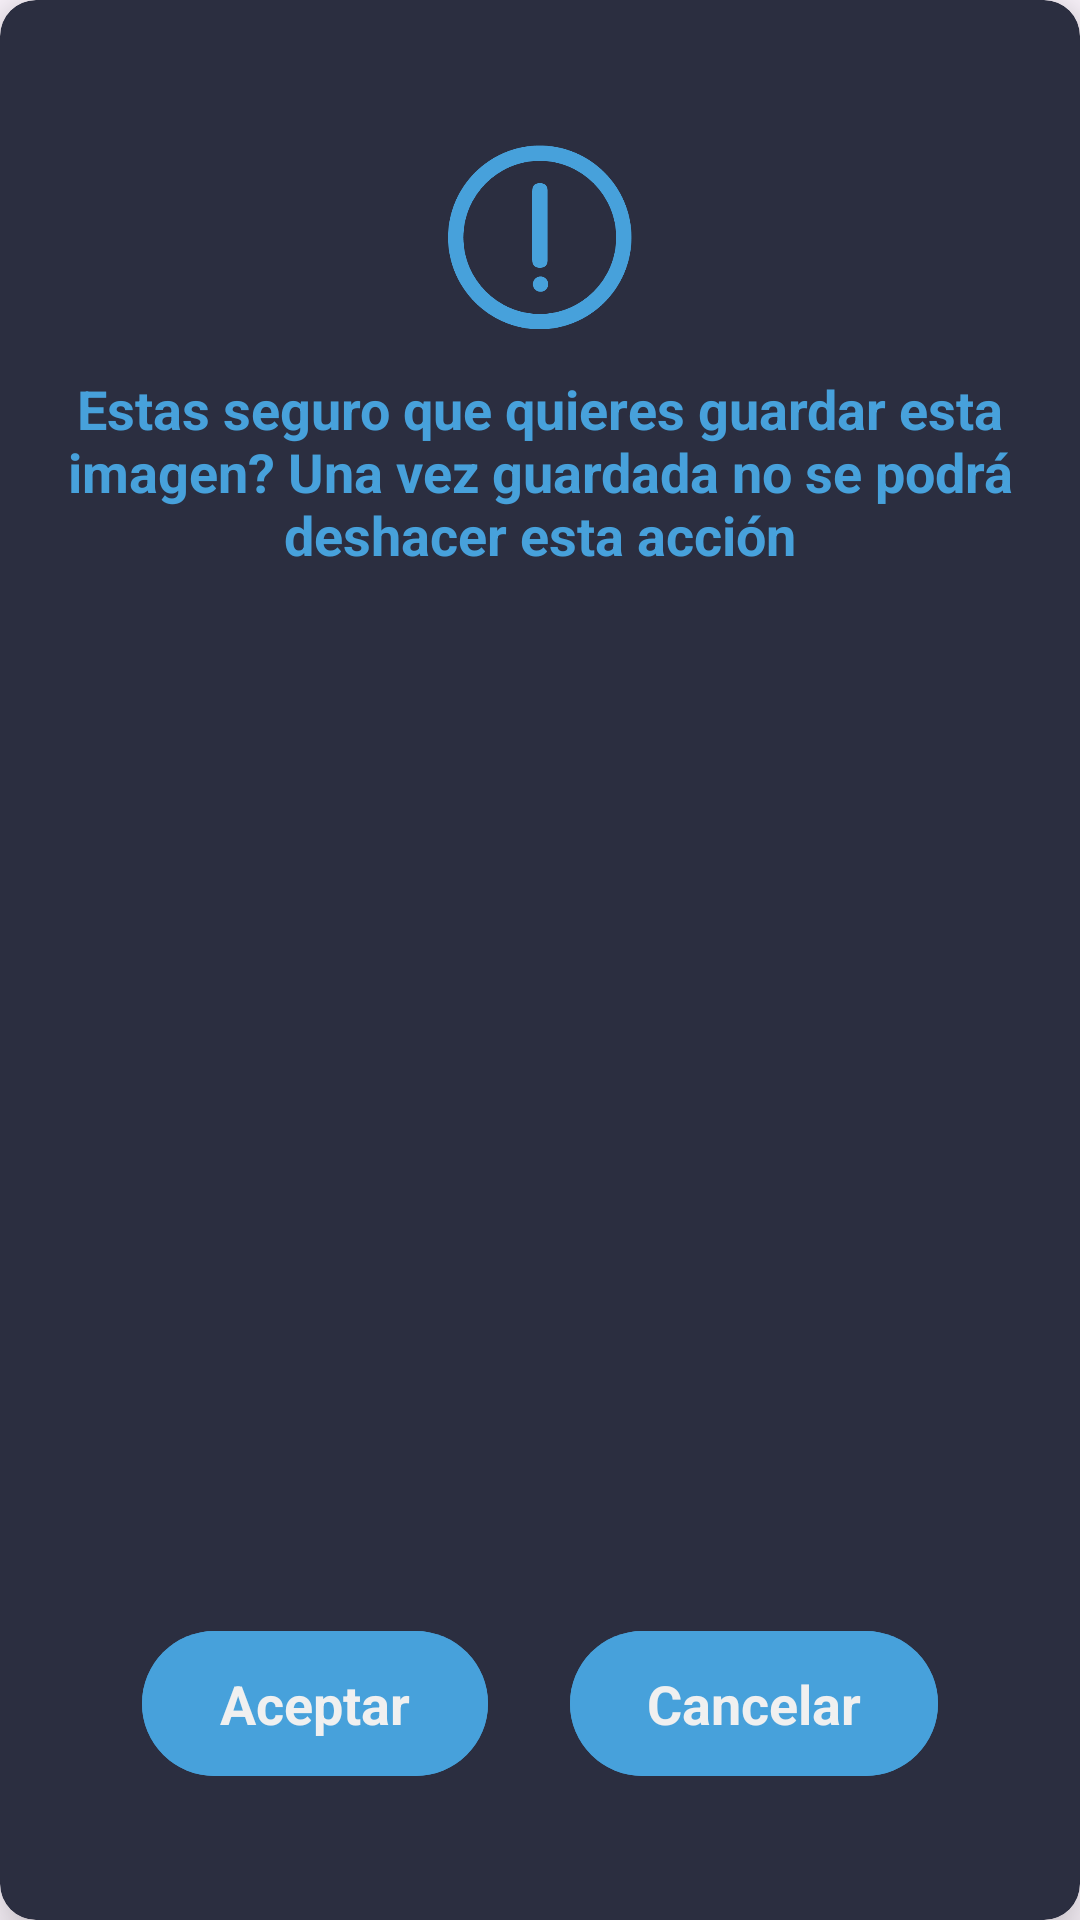

Produce the Android XML layout that renders to this screen, including the resource entries it uses.
<!-- AndroidManifest.xml: application theme Theme.MusicAlignApp -->
<!-- res/layout/dialog_save_crop_image.xml -->
<?xml version="1.0" encoding="utf-8"?>
<androidx.cardview.widget.CardView xmlns:android="http://schemas.android.com/apk/res/android"
    xmlns:app="http://schemas.android.com/apk/res-auto"
    android:id="@+id/cvSaveWaringSelector"
    android:layout_width="match_parent"
    android:layout_height="match_parent"
    app:cardElevation="12dp"
    app:cardCornerRadius="12dp"
    app:cardBackgroundColor="@color/background_form"
    xmlns:tools="http://schemas.android.com/tools"
    tools:context=".ui.screens.addfile.AddFileActivity">

    <LinearLayout
        android:layout_width="match_parent"
        android:layout_height="match_parent"
        android:paddingVertical="24dp"
        android:gravity="center"
        android:orientation="vertical"
        android:layout_margin="20dp">

        <ImageView
            android:id="@+id/ivAlertIcon"
            android:layout_width="70dp"
            android:layout_height="70dp"
            android:src="@drawable/ic_warning"
            app:tint="@color/primary"
            android:layout_marginBottom="10dp"/>

        <TextView
            android:layout_width="wrap_content"
            android:layout_height="wrap_content"
            android:text="Estas seguro que quieres guardar esta imagen? Una vez guardada no se podrá deshacer esta acción"
            android:textColor="@color/primary"
            style="@style/TitleText"
            android:gravity="center" />

        <ImageView
            android:id="@+id/ivCropImage"
            android:layout_width="match_parent"
            android:layout_height="0dp"
            android:layout_weight="5"
            android:padding="20dp"
            android:scaleType="fitCenter"/>

        <LinearLayout
            android:layout_width="match_parent"
            android:layout_height="wrap_content"
            android:orientation="horizontal">

            <Space
                android:layout_width="wrap_content"
                android:layout_height="wrap_content"
                android:layout_weight="1"/>

            <com.google.android.material.button.MaterialButton
                android:id="@+id/btnAccept"
                android:layout_weight="1"
                android:layout_width="wrap_content"
                android:layout_height="wrap_content"
                android:text="@string/alert_dialog_accept"
                android:padding="12dp"
                style="@style/TitleText"
                android:backgroundTint="@color/primary"
                android:textColor="@color/secondary"/>

            <Space
                android:layout_width="wrap_content"
                android:layout_height="wrap_content"
                android:layout_weight="1"/>

            <com.google.android.material.button.MaterialButton
                android:id="@+id/btnCancel"
                android:layout_width="wrap_content"
                android:layout_height="wrap_content"
                android:layout_weight="1"
                android:text="@string/alert_dialog_cancel"
                android:padding="12dp"
                style="@style/TitleText"
                android:backgroundTint="@color/primary"
                android:textColor="@color/secondary"/>

            <Space
                android:layout_width="wrap_content"
                android:layout_height="wrap_content"
                android:layout_weight="1"/>

        </LinearLayout>

    </LinearLayout>

    <ProgressBar
        android:id="@+id/pbLoading"
        android:layout_width="wrap_content"
        android:layout_height="wrap_content"
        android:elevation="24dp"
        android:visibility="gone"
        android:indeterminateTint="@color/primary"
        android:layout_gravity="center"
        app:layout_constraintStart_toStartOf="parent"
        app:layout_constraintEnd_toEndOf="parent"
        app:layout_constraintTop_toTopOf="parent"
        app:layout_constraintBottom_toBottomOf="parent"/>

</androidx.cardview.widget.CardView>
<!-- resources referenced by this layout -->
<resources>
  <color name="background_form">#2B2E40</color>
  <color name="primary">#47a1db</color>
  <color name="secondary">#F0F0F0</color>
  <!-- drawable ic_warning: webp bitmap (drawable, 9954 bytes) -->
  <string name="alert_dialog_accept">Aceptar</string>
  <string name="alert_dialog_cancel">Cancelar</string>
  <style name="TitleText" parent="Widget.AppCompat.TextView">
          <item name="android:textSize">18sp</item>
          <item name="android:textStyle">bold</item>
          <item name="android:textColor">@color/secondary</item>
          <item name="android:gravity">center</item>
      </style>
  <style name="Theme.MusicAlignApp" parent="Base.Theme.MusicAlignApp" />
  <style name="Base.Theme.MusicAlignApp" parent="Theme.Material3.DayNight.NoActionBar">
          
          <item name="colorPrimary">@color/primary</item>
          <item name="colorPrimaryVariant">@color/primary_dark</item>
          <item name="colorOnPrimary">@color/primary_light</item>
          
          <item name="colorSecondary">@color/secondary</item>
          <item name="colorSecondaryVariant">@color/secondary_dark</item>
          <item name="colorOnSecondary">@color/secondary_light</item>
          
          <item name="android:statusBarColor">@color/background_dark</item>
      </style>
  <color name="primary_dark">#2B73A1</color>
  <color name="primary_light">#73C8FF</color>
  <color name="secondary_dark">#CDCDCD</color>
  <color name="secondary_light">#FFFFFF</color>
  <color name="background_dark">#1B1D29</color>
</resources>
